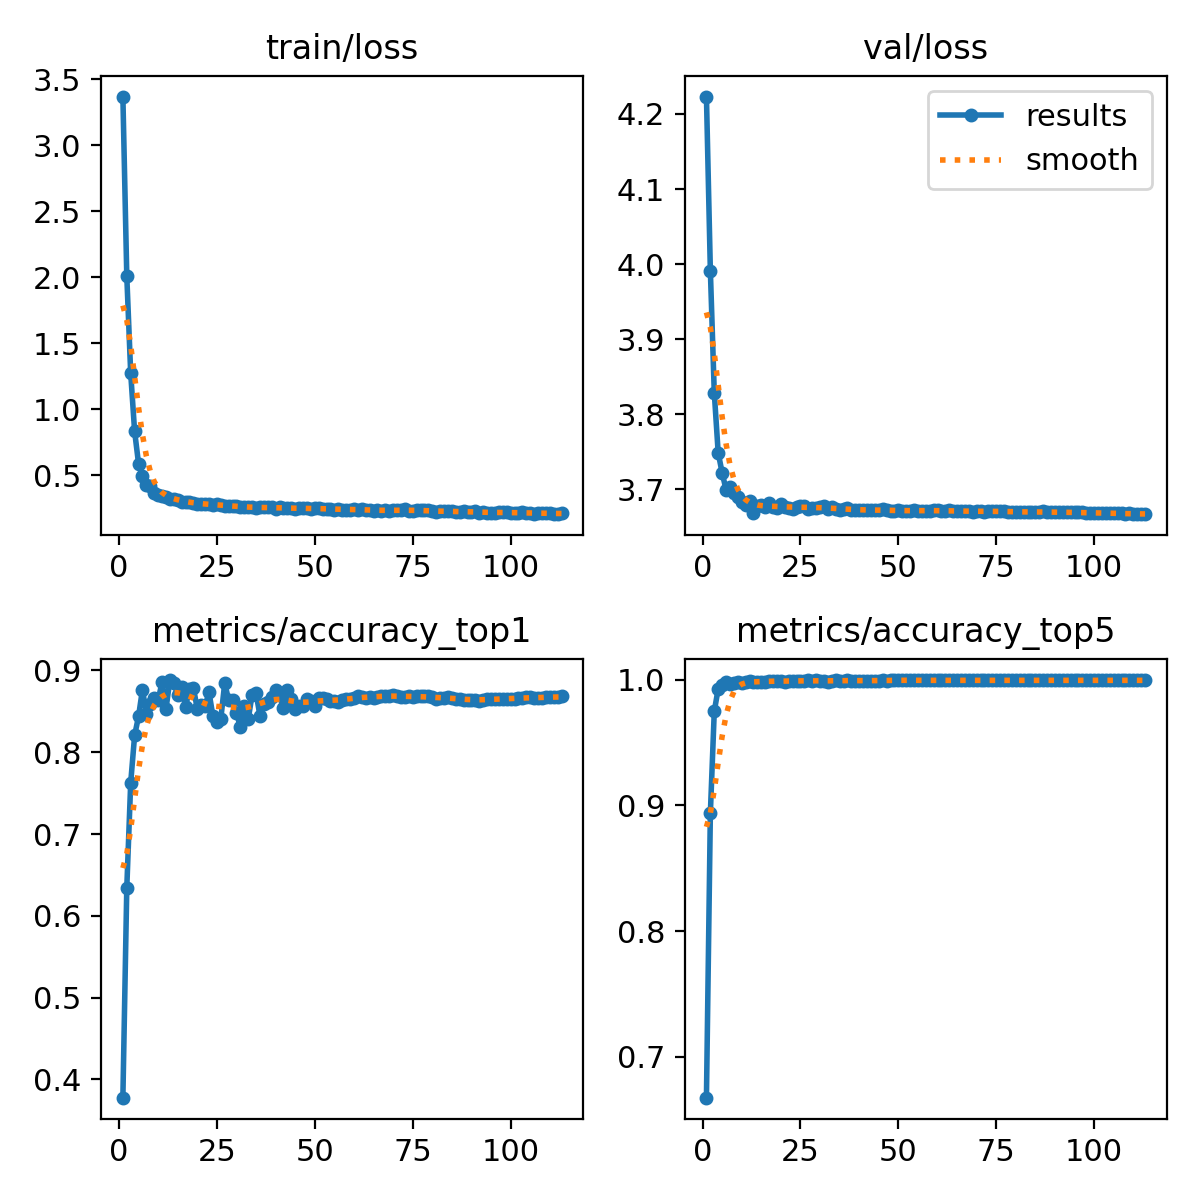

The data file committed next to this chart (first rows):
epoch, train/loss, metrics/accuracy_top1, metrics/accuracy_top5, val/loss, lr/pg0, lr/pg1, lr/pg2
1, 3.37, 0.3776, 0.6675, 4.223, 0.00333, 0.00333, 0.00333
2, 2.008, 0.6345, 0.8937, 3.991, 0.006647, 0.006647, 0.006647
3, 1.27, 0.7629, 0.9749, 3.829, 0.009947, 0.009947, 0.009947
4, 0.8312, 0.8206, 0.9928, 3.748, 0.009926, 0.009926, 0.009926
5, 0.5875, 0.8439, 0.9956, 3.722, 0.009901, 0.009901, 0.009901
6, 0.495, 0.8767, 0.9981, 3.7, 0.009876, 0.009876, 0.009876
7, 0.4265, 0.8467, 0.997, 3.702, 0.009851, 0.009851, 0.009851
8, 0.4162, 0.8588, 0.9972, 3.695, 0.009827, 0.009827, 0.009827
9, 0.3652, 0.8662, 0.9984, 3.69, 0.009802, 0.009802, 0.009802
10, 0.3506, 0.8637, 0.9974, 3.683, 0.009777, 0.009777, 0.009777
11, 0.3394, 0.8858, 0.9979, 3.679, 0.009753, 0.009753, 0.009753
12, 0.3342, 0.8527, 0.9988, 3.684, 0.009728, 0.009728, 0.009728
13, 0.3223, 0.8883, 0.9979, 3.668, 0.009703, 0.009703, 0.009703
14, 0.3191, 0.8853, 0.9986, 3.678, 0.009678, 0.009678, 0.009678
15, 0.3117, 0.8699, 0.9986, 3.679, 0.009654, 0.009654, 0.009654
16, 0.296, 0.8804, 0.9986, 3.676, 0.009629, 0.009629, 0.009629
17, 0.2949, 0.855, 0.9991, 3.682, 0.009604, 0.009604, 0.009604
18, 0.2952, 0.8779, 0.9991, 3.676, 0.009579, 0.009579, 0.009579
19, 0.2881, 0.879, 0.9988, 3.675, 0.009555, 0.009555, 0.009555
20, 0.2793, 0.8529, 0.9991, 3.68, 0.00953, 0.00953, 0.00953
21, 0.282, 0.8583, 0.9986, 3.676, 0.009505, 0.009505, 0.009505
22, 0.278, 0.8571, 0.9991, 3.675, 0.00948, 0.00948, 0.00948
23, 0.2824, 0.8732, 0.9991, 3.674, 0.009456, 0.009456, 0.009456
24, 0.2733, 0.8439, 0.9988, 3.677, 0.009431, 0.009431, 0.009431
25, 0.2775, 0.8376, 0.9993, 3.677, 0.009406, 0.009406, 0.009406
26, 0.2708, 0.8406, 0.9991, 3.678, 0.009381, 0.009381, 0.009381
27, 0.2688, 0.8844, 0.9995, 3.673, 0.009357, 0.009357, 0.009357
28, 0.2685, 0.8641, 0.9988, 3.675, 0.009332, 0.009332, 0.009332
29, 0.2648, 0.8641, 0.9995, 3.675, 0.009307, 0.009307, 0.009307
30, 0.2656, 0.8485, 0.9993, 3.676, 0.009282, 0.009282, 0.009282
31, 0.2591, 0.8306, 0.9988, 3.678, 0.009258, 0.009258, 0.009258
32, 0.255, 0.8569, 0.9986, 3.674, 0.009233, 0.009233, 0.009233
33, 0.2557, 0.8402, 0.9993, 3.676, 0.009208, 0.009208, 0.009208
34, 0.2576, 0.8706, 0.9995, 3.673, 0.009183, 0.009183, 0.009183
35, 0.2496, 0.8725, 0.9993, 3.672, 0.009158, 0.009158, 0.009158
36, 0.2546, 0.8448, 0.9991, 3.674, 0.009134, 0.009134, 0.009134
37, 0.2551, 0.8585, 0.9995, 3.675, 0.009109, 0.009109, 0.009109
38, 0.256, 0.8609, 0.9993, 3.672, 0.009084, 0.009084, 0.009084
39, 0.2542, 0.8679, 0.9993, 3.673, 0.009059, 0.009059, 0.009059
40, 0.2445, 0.8762, 0.9993, 3.672, 0.009035, 0.009035, 0.009035
41, 0.2571, 0.8695, 0.9993, 3.672, 0.00901, 0.00901, 0.00901
42, 0.2481, 0.8539, 0.9993, 3.672, 0.008985, 0.008985, 0.008985
43, 0.2529, 0.8764, 0.9993, 3.672, 0.00896, 0.00896, 0.00896
44, 0.2515, 0.865, 0.9993, 3.672, 0.008936, 0.008936, 0.008936
45, 0.2464, 0.8525, 0.9991, 3.672, 0.008911, 0.008911, 0.008911
46, 0.2466, 0.8567, 0.9995, 3.673, 0.008886, 0.008886, 0.008886
47, 0.247, 0.8567, 0.9993, 3.672, 0.008861, 0.008861, 0.008861
48, 0.2467, 0.8658, 0.9995, 3.671, 0.008837, 0.008837, 0.008837
49, 0.2459, 0.8632, 0.9995, 3.671, 0.008812, 0.008812, 0.008812
50, 0.2491, 0.8564, 0.9995, 3.672, 0.008787, 0.008787, 0.008787
51, 0.2474, 0.8662, 0.9998, 3.671, 0.008762, 0.008762, 0.008762
52, 0.2428, 0.866, 0.9998, 3.671, 0.008738, 0.008738, 0.008738
53, 0.2452, 0.8646, 0.9995, 3.671, 0.008713, 0.008713, 0.008713
54, 0.2456, 0.8632, 0.9995, 3.672, 0.008688, 0.008688, 0.008688
55, 0.2378, 0.8625, 0.9995, 3.671, 0.008663, 0.008663, 0.008663
56, 0.2463, 0.8611, 0.9995, 3.671, 0.008639, 0.008639, 0.008639
57, 0.2377, 0.8634, 0.9995, 3.671, 0.008614, 0.008614, 0.008614
58, 0.2359, 0.8653, 0.9995, 3.671, 0.008589, 0.008589, 0.008589
59, 0.2345, 0.8655, 0.9995, 3.672, 0.008564, 0.008564, 0.008564
60, 0.2449, 0.866, 0.9995, 3.672, 0.00854, 0.00854, 0.00854
... 53 more rows
